3-way image classification set "Cropped_Tumors" from GitHub (victorsobottka/Deep_Learning_FinalProject); label vocabulary: benign, malignant, normal.

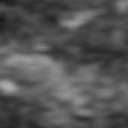
Label: normal

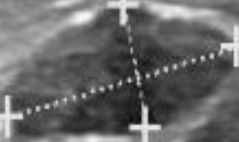
Label: benign

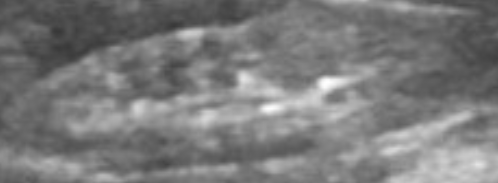
Label: benign

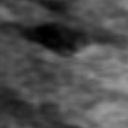
Label: normal

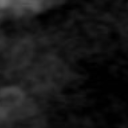
Label: normal

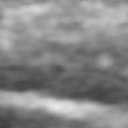
Label: normal
